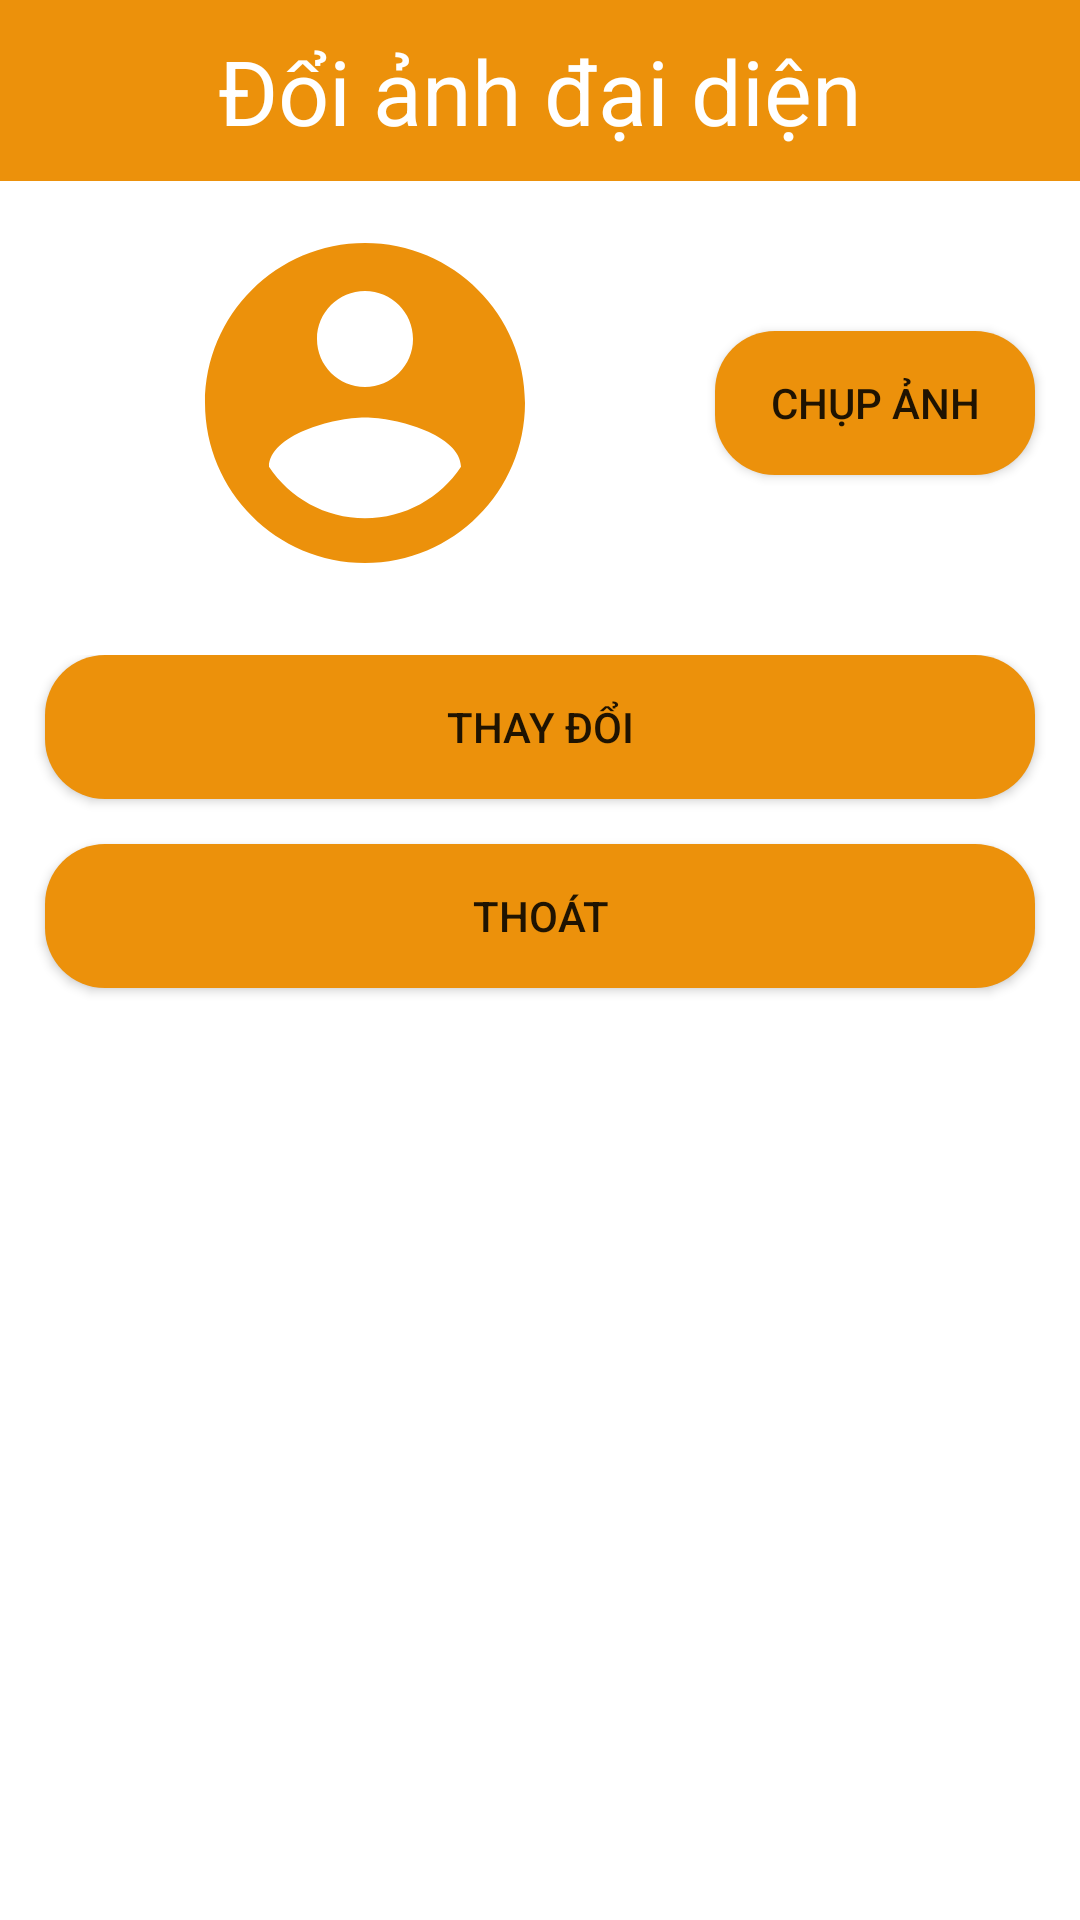

Write the Android layout XML for this screen, with the resource values it uses.
<!-- AndroidManifest.xml: application theme Theme.QuảnLýQuánLẩuTrùngKhánh -->
<!-- res/layout/layout_dialog_edit_avt_user.xml -->
<?xml version="1.0" encoding="utf-8"?>
<androidx.constraintlayout.widget.ConstraintLayout
    xmlns:android="http://schemas.android.com/apk/res/android"
    xmlns:app="http://schemas.android.com/apk/res-auto"
    xmlns:tools="http://schemas.android.com/tools"
    android:layout_width="match_parent"
    android:layout_height="match_parent">

    <TextView
        android:id="@+id/textView2"
        android:layout_width="match_parent"
        android:layout_height="wrap_content"
        android:background="@color/orange"
        android:gravity="center"
        android:paddingTop="10dp"
        android:paddingBottom="10dp"
        android:text="@string/doi_anh_dai_dien"
        android:textColor="@color/white"
        android:textSize="30dp"
        app:layout_constraintEnd_toEndOf="parent"
        app:layout_constraintStart_toStartOf="parent"
        app:layout_constraintTop_toTopOf="parent" />

    <LinearLayout
        android:id="@+id/linearLayout2"
        android:layout_width="match_parent"
        android:layout_height="0dp"
        android:layout_marginStart="5dp"
        android:layout_marginTop="10dp"
        android:layout_marginEnd="5dp"
        android:orientation="horizontal"
        app:layout_constraintEnd_toEndOf="parent"
        app:layout_constraintStart_toStartOf="parent"
        app:layout_constraintTop_toBottomOf="@+id/textView2">

        <ImageView
            android:id="@+id/imgEditAvt_user"
            android:layout_width="match_parent"
            android:layout_height="128dp"
            android:layout_gravity="center"
            android:layout_weight="1"
            android:src="@drawable/ic_account_avt_128" />

        <Button
            android:id="@+id/btnEditTakeAPhoto_user"
            android:layout_width="match_parent"
            android:layout_height="wrap_content"
            android:layout_gravity="center"
            android:layout_marginRight="10dp"
            android:layout_weight="2"
            android:background="@drawable/custom_button"
            android:text="@string/chup_anh"
            app:backgroundTint="@null" />
    </LinearLayout>

    <LinearLayout
        android:layout_width="match_parent"
        android:layout_height="0dp"
        android:layout_marginStart="5dp"
        android:layout_marginTop="20dp"
        android:layout_marginEnd="5dp"
        android:layout_weight="2"
        android:orientation="vertical"
        app:layout_constraintEnd_toEndOf="parent"
        app:layout_constraintStart_toStartOf="parent"
        app:layout_constraintTop_toBottomOf="@+id/linearLayout2">

        <Button
            android:id="@+id/btnEditAvt_user"
            android:layout_width="match_parent"
            android:layout_height="0dp"
            android:layout_marginLeft="10dp"
            android:layout_marginRight="10dp"
            android:layout_marginBottom="15dp"
            android:layout_weight="1"
            android:background="@drawable/custom_button"
            android:text="@string/thay_doi"
            app:backgroundTint="@null" />

        <Button
            android:id="@+id/btnQuitDiaLogEditAvt_user"
            android:layout_width="match_parent"
            android:layout_height="0dp"
            android:layout_marginLeft="10dp"
            android:layout_marginBottom="20dp"
            android:layout_marginRight="10dp"
            android:layout_weight="1"
            android:background="@drawable/custom_button"
            android:text="@string/thoat"
            app:backgroundTint="@null" />
    </LinearLayout>

</androidx.constraintlayout.widget.ConstraintLayout>
<!-- resources referenced by this layout -->
<resources>
  <color name="orange">#EC910B</color>
  <color name="white">#FFFFFFFF</color>
  <!-- drawable custom_button (drawable) -->
  <?xml version="1.0" encoding="UTF-8"?>
  <shape xmlns:android="http://schemas.android.com/apk/res/android">
      <corners android:radius="20dp" />
      <solid android:color="@color/orange" />
  </shape>
  <!-- drawable ic_account_avt_128 (drawable) -->
  <vector android:height="128dp" android:tint="#EC910B"
      android:viewportHeight="24" android:viewportWidth="24"
      android:width="128dp" xmlns:android="http://schemas.android.com/apk/res/android">
      <path android:fillColor="@android:color/white" android:pathData="M12,2C6.48,2 2,6.48 2,12s4.48,10 10,10 10,-4.48 10,-10S17.52,2 12,2zM12,5c1.66,0 3,1.34 3,3s-1.34,3 -3,3 -3,-1.34 -3,-3 1.34,-3 3,-3zM12,19.2c-2.5,0 -4.71,-1.28 -6,-3.22 0.03,-1.99 4,-3.08 6,-3.08 1.99,0 5.97,1.09 6,3.08 -1.29,1.94 -3.5,3.22 -6,3.22z"/>
  </vector>
  <string name="chup_anh">Chụp ảnh</string>
  <string name="doi_anh_dai_dien">Đổi ảnh đại diện</string>
  <string name="thay_doi">Thay đổi</string>
  <string name="thoat">Thoát</string>
  <style name="Theme.QuảnLýQuánLẩuTrùngKhánh" parent="Theme.MaterialComponents.DayNight.NoActionBar">
          
          <item name="colorPrimary">@color/purple_500</item>
          <item name="colorPrimaryVariant">@color/purple_700</item>
          <item name="colorOnPrimary">@color/white</item>
          
          <item name="colorSecondary">@color/teal_200</item>
          <item name="colorSecondaryVariant">@color/teal_700</item>
          <item name="colorOnSecondary">@color/black</item>
          
          <item name="android:statusBarColor" tools:targetApi="l">?attr/colorPrimaryVariant</item>
          
      </style>
  <color name="purple_500">#FF6200EE</color>
  <color name="purple_700">#FF3700B3</color>
  <color name="teal_200">#FF03DAC5</color>
  <color name="teal_700">#FF018786</color>
  <color name="black">#FF000000</color>
</resources>
